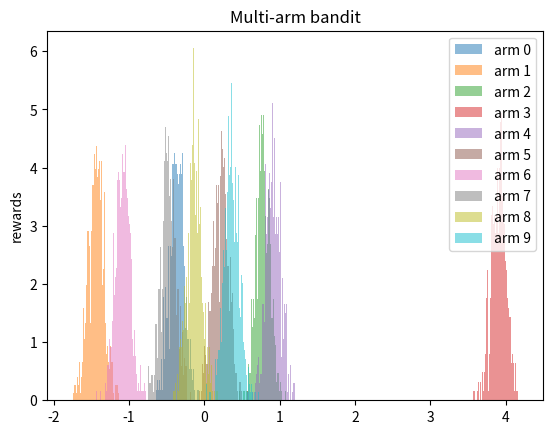

Here is the Python script that generated this plot:
import numpy as np

class MultiArmBandit:
    def __init__(self, k_arms, stationary=False, rewards_boost=5):
        self.probs = np.random.normal(0, 1, size=k_arms)
        self.probs[np.random.randint(k_arms)] += rewards_boost  # one of the arms pays far more than others (simplifies the analysis)
        self.noise = np.zeros(k_arms)
        self.stationary = stationary
        self.optimal_reward = np.max(self.probs)

    def step(self, action):
        if self.stationary:
            p = self.probs[action]
        else:
            p = (self.probs[action] + self.noise[action]).clip(0, 1)
            self.noise[action] += np.random.normal(0, 0.1)

        reward = np.random.normal(p, 0.1)
        return reward

    def reset(self):
        self.noise *= 0


class ContextualBandit:
    def __init__(self, n_bandits, k_arms, stationary=False, rewards_boost=5):
        self.bandits = [MultiArmBandit(k_arms, stationary, rewards_boost) for _ in range(n_bandits)]
        self.n_bandits = n_bandits
        self.selected = None
        self.optimal_reward = sum(bandit.optimal_reward for bandit in self.bandits) / n_bandits

    def step(self, action):
        if self.selected is None: raise Exception('Cannot call env.step() before calling env.reset()')

        reward = self.bandits[self.selected].step(action)
        obs_next = self._switch_bandit()
        return obs_next, reward

    def reset(self):
        for bandit in self.bandits:
            bandit.reset()
        obs = self._switch_bandit()
        return obs

    def _switch_bandit(self):
        self.selected = np.random.randint(self.n_bandits)
        return self.selected



if __name__ == '__main__':
    import matplotlib.pyplot as plt

    env = MultiArmBandit(10, True)
    for action in range(10):
        r = [env.step(action) for _ in range(1000)]
        plt.hist(r, bins=100, label=f'arm {action}', alpha=.5, density=True)
    plt.ylabel('rewards')
    plt.title('Multi-arm bandit')
    plt.legend()
    plt.show()
